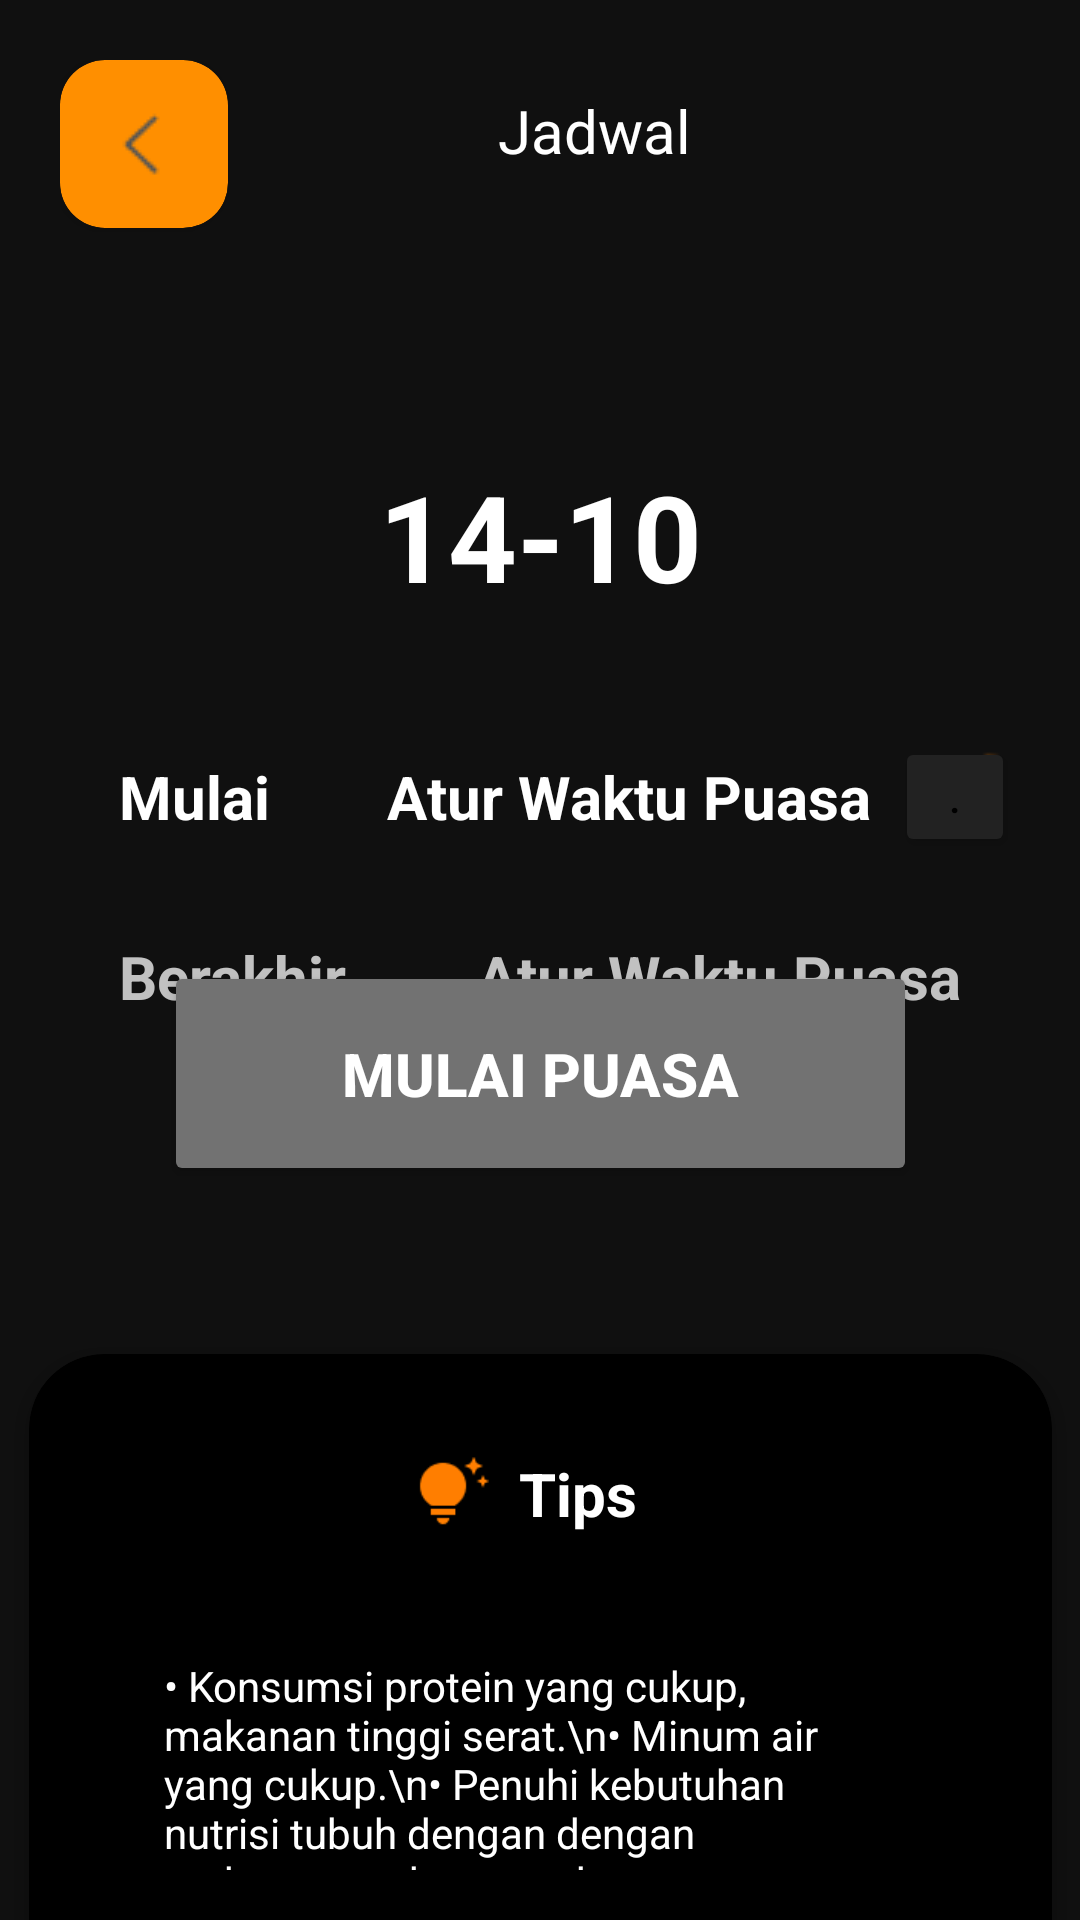

The Android layout XML behind this screen, and the referenced resources:
<!-- AndroidManifest.xml: application theme Theme.AnalyzeNutrisi -->
<!-- res/layout/activity_schedule_page14.xml -->
<?xml version="1.0" encoding="utf-8"?>
<androidx.constraintlayout.widget.ConstraintLayout xmlns:android="http://schemas.android.com/apk/res/android"
    xmlns:app="http://schemas.android.com/apk/res-auto"
    xmlns:tools="http://schemas.android.com/tools"
    android:layout_width="match_parent"
    android:layout_height="match_parent"
    android:background="#101010"
    tools:context=".schedule_page_14">


    <LinearLayout
        android:id="@+id/linearLayout"
        android:layout_width="match_parent"
        android:layout_height="58dp"
        android:layout_margin="20dp"
        app:layout_constraintEnd_toEndOf="parent"
        app:layout_constraintHorizontal_bias="0.0"
        app:layout_constraintStart_toStartOf="parent"
        app:layout_constraintTop_toTopOf="parent">

        <androidx.cardview.widget.CardView
            android:layout_width="wrap_content"
            android:layout_height="wrap_content"
            android:backgroundTint="#FF8F00"
            app:cardCornerRadius="15dp">

            <ImageView
                android:id="@+id/btnBack"
                android:layout_width="wrap_content"
                android:layout_height="wrap_content"
                android:padding="15dp"
                android:src="@drawable/back_arrow" />
        </androidx.cardview.widget.CardView>

        <TextView
            android:layout_width="wrap_content"
            android:layout_height="wrap_content"
            android:layout_marginTop="10dp"
            android:layout_marginStart="90dp"
            android:fontFamily="@font/o_bold"
            android:text="Jadwal"
            android:textAlignment="center"
            android:textColor="@color/white"
            android:textSize="20sp" />
    </LinearLayout>

    <TextView
        android:id="@+id/mulai"
        android:layout_width="wrap_content"
        android:layout_height="wrap_content"
        android:layout_marginTop="252dp"
        android:text="Mulai"
        android:textColor="@color/white"
        android:textSize="20sp"
        android:textStyle="bold"
        app:layout_constraintEnd_toEndOf="parent"
        app:layout_constraintHorizontal_bias="0.128"
        app:layout_constraintStart_toStartOf="parent"
        app:layout_constraintTop_toTopOf="parent" />

    <TextView
        android:id="@+id/berakhir"
        android:layout_width="wrap_content"
        android:layout_height="wrap_content"
        android:layout_marginTop="312dp"
        android:text="Berakhir"
        android:textColor="#C1C1C1"
        android:textSize="20sp"
        android:textStyle="bold"
        app:layout_constraintEnd_toEndOf="parent"
        app:layout_constraintHorizontal_bias="0.14"
        app:layout_constraintStart_toStartOf="parent"
        app:layout_constraintTop_toTopOf="parent" />

    <TextView
        android:id="@+id/waktu"
        android:layout_width="wrap_content"
        android:layout_height="wrap_content"
        android:layout_marginTop="252dp"
        android:text="Atur Waktu Puasa"
        android:textColor="@color/white"
        android:textSize="20sp"
        android:textStyle="bold"
        app:layout_constraintEnd_toEndOf="parent"
        app:layout_constraintHorizontal_bias="0.65"
        app:layout_constraintStart_toStartOf="parent"
        app:layout_constraintTop_toTopOf="parent" />

    <Button
        android:id="@+id/btn_editjadwal"
        android:layout_width="40dp"
        android:layout_height="40dp"
        android:backgroundTint="#222222"
        android:text="."
        android:textColor="@android:color/black"
        app:cornerRadius="6dp"
        app:layout_constraintStart_toEndOf="@+id/waktu"
        app:layout_constraintTop_toTopOf="@+id/waktu"
        app:layout_constraintBottom_toBottomOf="@+id/waktu"
        android:layout_marginStart="8dp"
        android:layout_marginTop="0dp"
        android:layout_marginEnd="0dp"
        android:layout_marginBottom="0dp" />


    <ImageView
        android:id="@+id/kuas"
        android:layout_width="30dp"
        android:layout_height="30dp"
        android:layout_marginStart="6dp"
        android:layout_marginTop="4dp"
        android:src="@drawable/edit"
        app:layout_constraintStart_toStartOf="@+id/btn_editjadwal"
        app:layout_constraintTop_toTopOf="@+id/btn_editjadwal" />

    <TextView
        android:id="@+id/waktu2"
        android:layout_width="wrap_content"
        android:layout_height="wrap_content"
        android:layout_marginTop="312dp"
        android:text="Atur Waktu Puasa"
        android:textColor="#C1C1C1"
        android:textSize="20sp"
        android:textStyle="bold"
        app:layout_constraintEnd_toEndOf="parent"
        app:layout_constraintHorizontal_bias="0.8"
        app:layout_constraintStart_toStartOf="parent"
        app:layout_constraintTop_toTopOf="parent" />

    <TextView
        android:id="@+id/jadwal_14"
        android:layout_width="wrap_content"
        android:layout_height="wrap_content"
        android:layout_marginTop="152dp"
        android:text="14-10"
        android:textColor="@color/white"
        android:textSize="40sp"
        android:textStyle="bold"
        app:layout_constraintEnd_toEndOf="parent"
        app:layout_constraintStart_toStartOf="parent"
        app:layout_constraintTop_toTopOf="parent" />


    <Button
        android:id="@+id/btn_startf"
        android:layout_width="251dp"
        android:layout_height="75dp"
        android:layout_marginStart="40dp"
        android:layout_marginEnd="40dp"
        android:backgroundTint="#727272"
        android:text="Mulai Puasa"
        android:textColor="@color/white"
        android:textSize="20sp"
        android:textStyle="bold"
        app:layout_constraintBottom_toBottomOf="parent"
        app:layout_constraintEnd_toEndOf="parent"
        app:layout_constraintStart_toStartOf="parent"
        app:layout_constraintTop_toTopOf="parent"
        app:layout_constraintVertical_bias="0.567" />

    

    <androidx.cardview.widget.CardView
        android:id="@+id/cardtips"
        android:layout_width="341dp"
        android:layout_height="273dp"
        android:layout_marginTop="56dp"
        app:cardBackgroundColor="#000000"
        app:cardCornerRadius="25dp"
        app:layout_constraintEnd_toEndOf="parent"
        app:layout_constraintStart_toStartOf="parent"
        app:layout_constraintTop_toBottomOf="@+id/btn_startf"
        >

        <LinearLayout
            android:layout_width="match_parent"
            android:layout_height="match_parent"
            android:orientation="vertical"
            android:gravity="center">

            <TextView
                android:layout_width="251dp"
                android:layout_height="71dp"
                android:text="• Konsumsi protein yang cukup, makanan tinggi serat.\n• Minum air yang cukup.\n• Penuhi kebutuhan nutrisi tubuh dengan dengan makanan-makanan sehat."
                android:textColor="@color/white" />
        </LinearLayout>

        <LinearLayout
            android:layout_width="match_parent"
            android:layout_height="match_parent"
            android:orientation="horizontal"
            android:gravity="center">
            <ImageView
                android:layout_width="25dp"
                android:layout_height="25dp"
                android:layout_centerHorizontal="true"
                android:layout_centerVertical="true"
                android:layout_gravity="center"
                android:layout_marginStart="-10dp"
                android:layout_marginEnd="10dp"
                android:layout_marginBottom="90dp"
                android:src="@drawable/tips" />

            <TextView
                android:id="@+id/tipss"
                android:layout_width="wrap_content"
                android:layout_height="wrap_content"
                android:layout_centerVertical="true"
                android:layout_gravity="center"
                android:layout_marginBottom="90dp"
                android:text="Tips"
                android:textColor="#FFFFFF"
                android:textSize="20sp"
                android:textStyle="bold" />


        </LinearLayout>







    </androidx.cardview.widget.CardView>



</androidx.constraintlayout.widget.ConstraintLayout>
<!-- resources referenced by this layout -->
<resources>
  <color name="white">#FFFFFFFF</color>
  <!-- drawable back_arrow: png bitmap (drawable, 414 bytes) -->
  <!-- drawable edit: png bitmap (drawable, 316 bytes) -->
  <!-- drawable tips: png bitmap (drawable, 599 bytes) -->
  <style name="Theme.AnalyzeNutrisi" parent="Base.Theme.AnalyzeNutrisi" />
  <style name="Base.Theme.AnalyzeNutrisi" parent="Theme.Material3.DayNight.NoActionBar">
          
          
      </style>
</resources>
